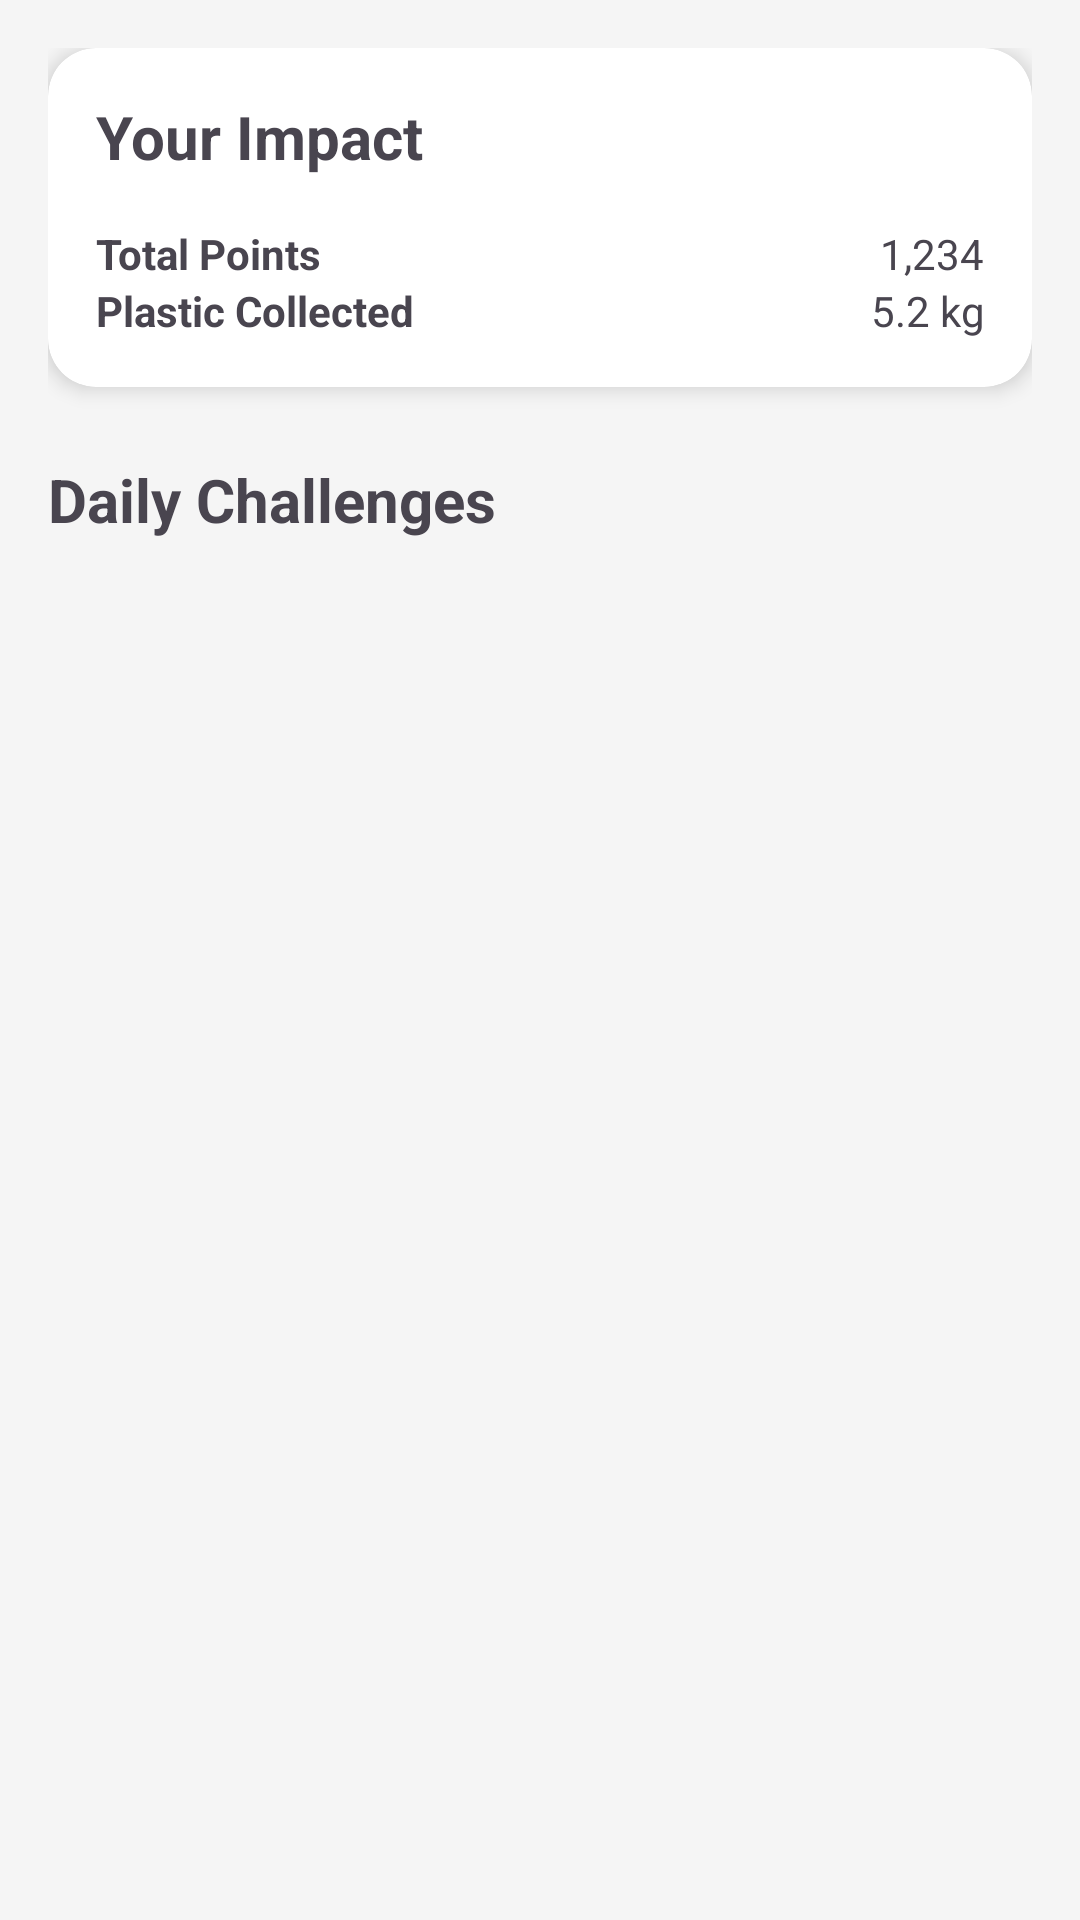

Reconstruct the res/layout file that produces this screen, plus the resources it refers to.
<!-- AndroidManifest.xml: application theme Theme.PlasTukar -->
<!-- res/layout/fragment_home.xml -->
<?xml version="1.0" encoding="utf-8"?>
<androidx.core.widget.NestedScrollView
    xmlns:android="http://schemas.android.com/apk/res/android"
    xmlns:app="http://schemas.android.com/apk/res-auto"
    android:layout_width="match_parent"
    android:layout_height="match_parent">

    <androidx.constraintlayout.widget.ConstraintLayout
        android:layout_width="match_parent"
        android:layout_height="wrap_content"
        android:padding="16dp">

        <androidx.cardview.widget.CardView
            android:id="@+id/userStatsCard"
            android:layout_width="match_parent"
            android:layout_height="wrap_content"
            app:cardCornerRadius="16dp"
            app:cardElevation="4dp"
            app:layout_constraintTop_toTopOf="parent">

            <LinearLayout
                android:layout_width="match_parent"
                android:layout_height="wrap_content"
                android:orientation="vertical"
                android:padding="16dp">

                <TextView
                    android:layout_width="wrap_content"
                    android:layout_height="wrap_content"
                    android:text="Your Impact"
                    android:textSize="20sp"
                    android:textStyle="bold"/>

                <GridLayout
                    android:layout_width="match_parent"
                    android:layout_height="wrap_content"
                    android:columnCount="2"
                    android:rowCount="2"
                    android:layout_marginTop="16dp">

                    <TextView
                        android:layout_width="0dp"
                        android:layout_height="wrap_content"
                        android:layout_columnWeight="1"
                        android:text="Total Points"
                        android:textStyle="bold"/>

                    <TextView
                        android:id="@+id/pointsText"
                        android:layout_width="0dp"
                        android:layout_height="wrap_content"
                        android:layout_columnWeight="1"
                        android:text="1,234"
                        android:textAlignment="textEnd"/>

                    <TextView
                        android:layout_width="0dp"
                        android:layout_height="wrap_content"
                        android:layout_columnWeight="1"
                        android:text="Plastic Collected"
                        android:textStyle="bold"/>

                    <TextView
                        android:id="@+id/plasticCollectedText"
                        android:layout_width="0dp"
                        android:layout_height="wrap_content"
                        android:layout_columnWeight="1"
                        android:text="5.2 kg"
                        android:textAlignment="textEnd"/>
                </GridLayout>
            </LinearLayout>
        </androidx.cardview.widget.CardView>

        <TextView
            android:id="@+id/challengesTitle"
            android:layout_width="wrap_content"
            android:layout_height="wrap_content"
            android:layout_marginTop="24dp"
            android:text="Daily Challenges"
            android:textSize="20sp"
            android:textStyle="bold"
            app:layout_constraintStart_toStartOf="parent"
            app:layout_constraintTop_toBottomOf="@id/userStatsCard"/>

        <androidx.recyclerview.widget.RecyclerView
            android:id="@+id/challengesRecyclerView"
            android:layout_width="match_parent"
            android:layout_height="wrap_content"
            android:layout_marginTop="16dp"
            app:layout_constraintTop_toBottomOf="@id/challengesTitle"/>

    </androidx.constraintlayout.widget.ConstraintLayout>
</androidx.core.widget.NestedScrollView>
<!-- resources referenced by this layout -->
<resources>
  <style name="Theme.PlasTukar" parent="Base.Theme.PlasTukar" />
  <style name="Base.Theme.PlasTukar" parent="Theme.Material3.DayNight.NoActionBar">
          <item name="colorPrimary">@color/primary</item>
          <item name="colorPrimaryDark">@color/primary_dark</item>
          <item name="colorAccent">@color/accent</item>
          <item name="android:windowBackground">@color/background</item>
          <item name="android:statusBarColor">@color/primary_dark</item>
          <item name="android:navigationBarColor">@color/primary_dark</item>
          <item name="android:windowLightStatusBar">false</item>
          <item name="android:windowLightNavigationBar">false</item>
      </style>
  <color name="primary">#4CAF50</color>
  <color name="primary_dark">#388E3C</color>
  <color name="accent">#8BC34A</color>
  <color name="background">#F5F5F5</color>
</resources>
